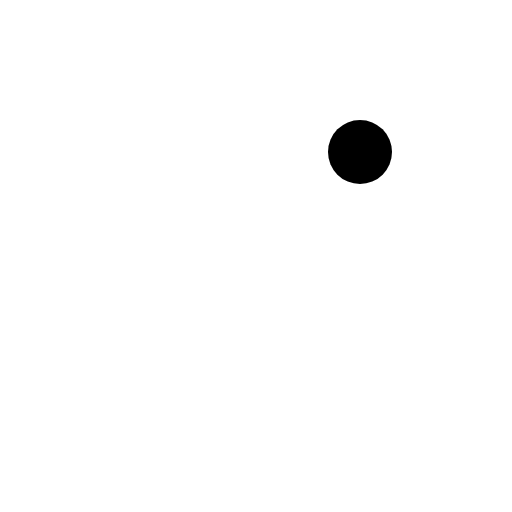
t = 0.00 s
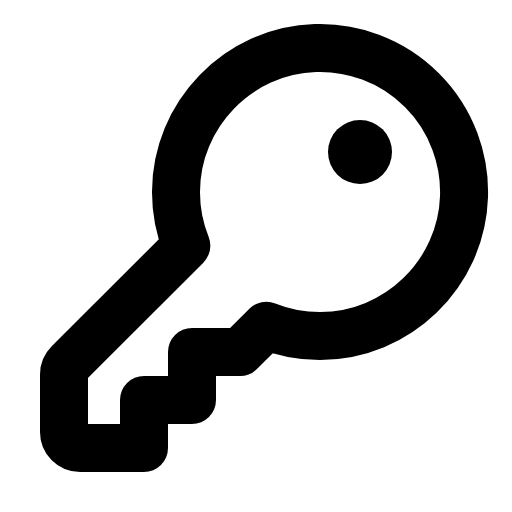
t = 0.38 s
t = 0.75 s: frame unchanged from t = 0.38 s, image omitted
t = 1.13 s: frame unchanged from t = 0.38 s, image omitted

The animated SVG that drew these frames (rendered in a browser with its animation timeline set to each time). Animation: 1 CSS @keyframes rule; one cycle of 1.50 s, repeats indefinitely.

<svg xmlns="http://www.w3.org/2000/svg" viewBox="0 0 256 256">
  <style>
    .draw-line {
      stroke-dasharray: 2000;
      stroke-dashoffset: 0;
    }
    svg:hover .draw-line {
      animation: phosphor-draw-in 1.5s ease-in-out infinite;
    }
    @keyframes phosphor-draw-in {
      0%   { stroke-dashoffset: 2000; }
      100% { stroke-dashoffset: 0; }
    }
  </style><rect width="256" height="256" fill="none"/><circle cx="180" cy="76" r="16"/><path d="M93.17,122.83A71.68,71.68,0,0,1,88,95.91c0-38.58,31.08-70.64,69.64-71.87A72,72,0,0,1,232,98.36C230.73,136.92,198.67,168,160.09,168a71.68,71.68,0,0,1-26.92-5.17h0L120,176H96v24H72v24H40a8,8,0,0,1-8-8V187.31a8,8,0,0,1,2.34-5.65l58.83-58.83Z" fill="none" stroke="currentColor" stroke-linecap="round" stroke-linejoin="round" stroke-width="24" class="draw-line" pathLength="1" style="animation-delay: 0s"/></svg>
